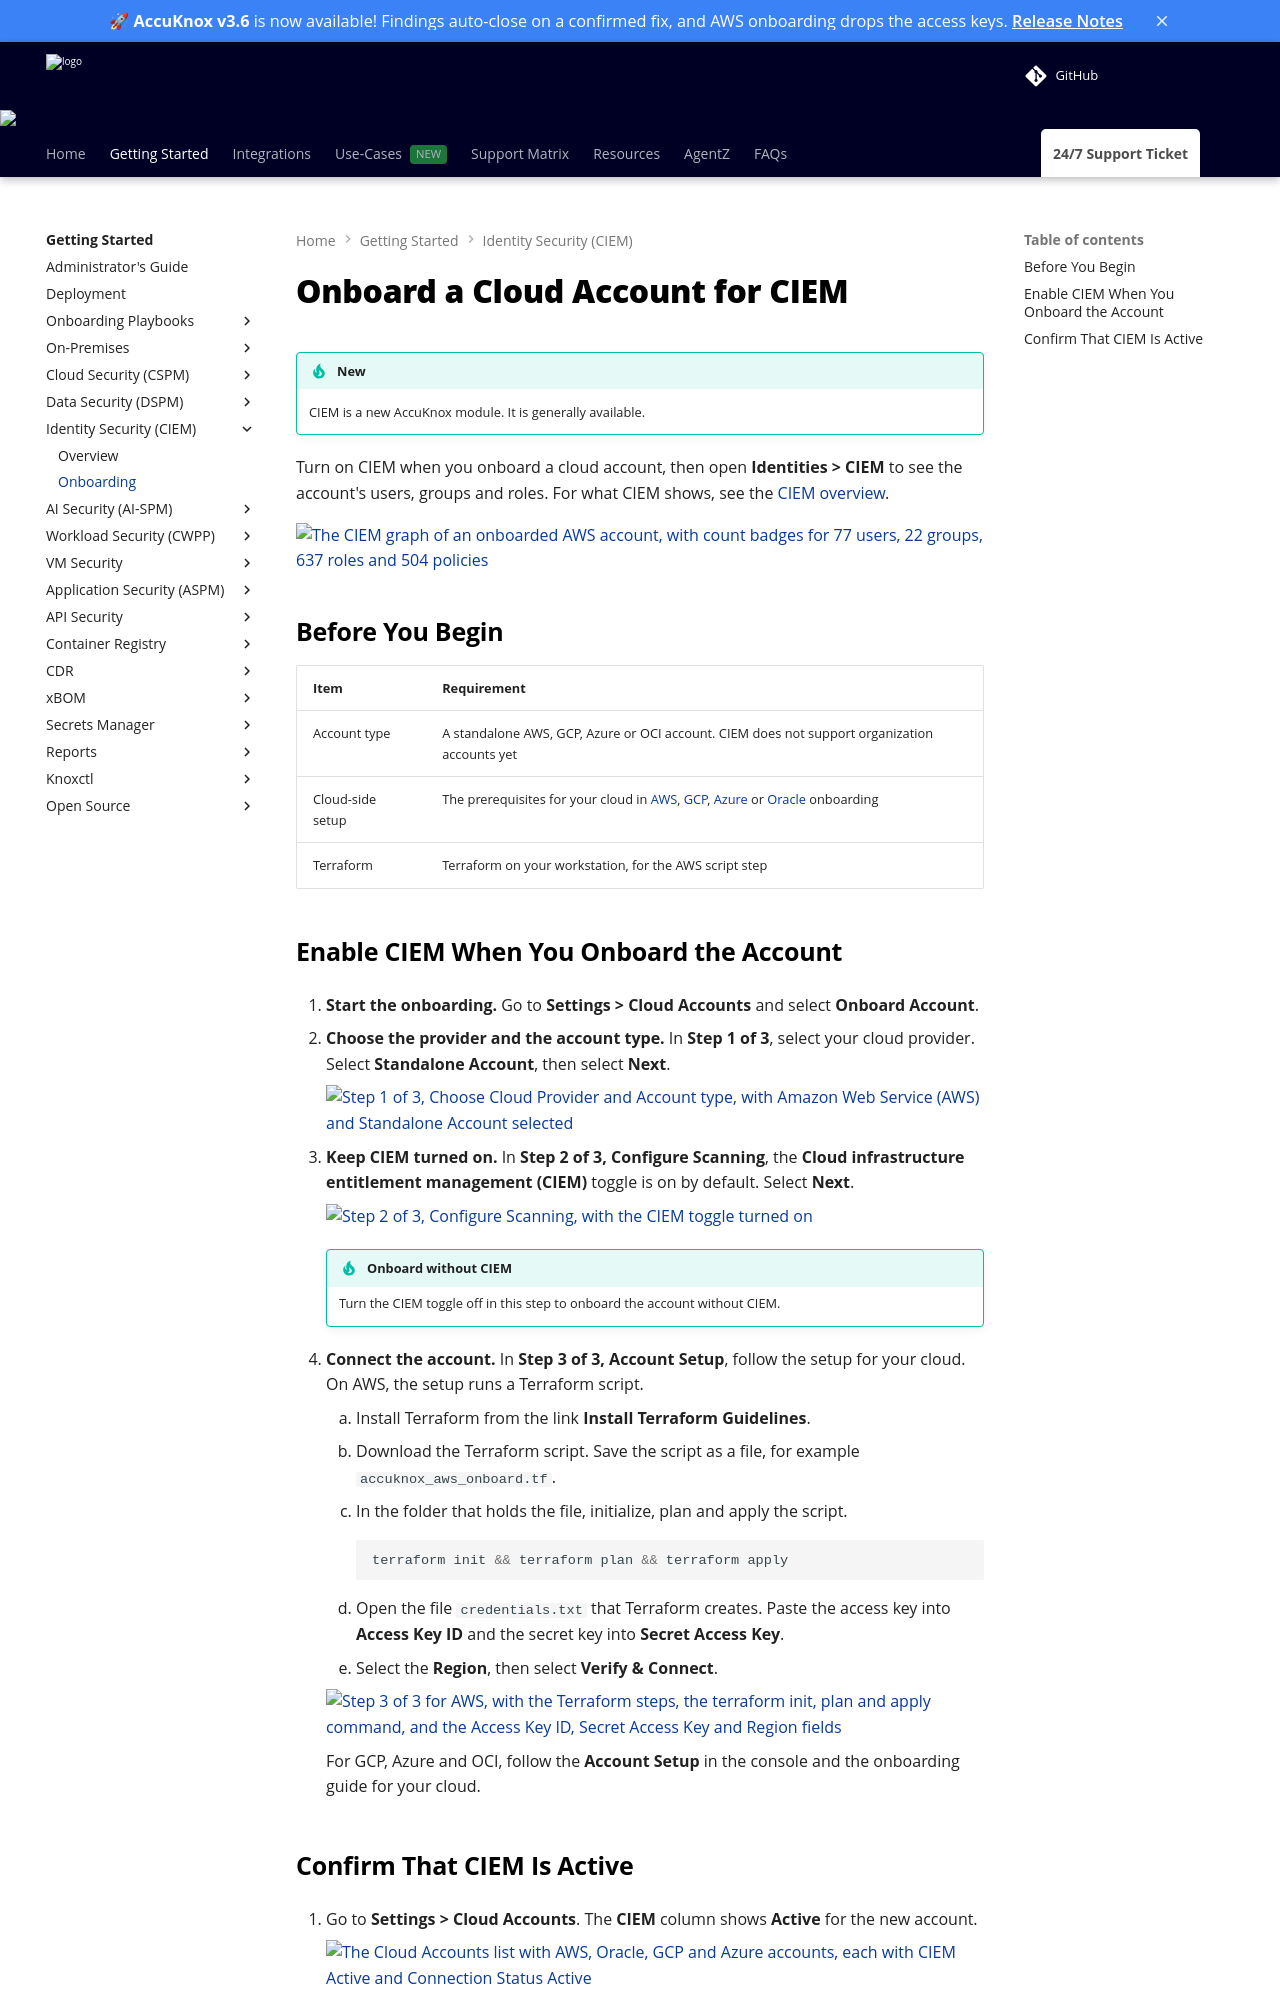

repository: accuknox/help · page: getting-started/ciem-onboarding/index.html · generator: mkdocs

---
title: Onboard a Cloud Account for CIEM
description: "Turn on AccuKnox CIEM for a standalone AWS, GCP, Azure or Oracle cloud account in three onboarding steps, then confirm the identities appear under Identities, CIEM."
---

# Onboard a Cloud Account for CIEM

!!! tip "New"
    CIEM is a new AccuKnox module. It is generally available.

Turn on CIEM when you onboard a cloud account, then open **Identities > CIEM** to see the account's users, groups and roles. For what CIEM shows, see the [CIEM overview](ciem-overview.md).

![The CIEM graph of an onboarded AWS account, with count badges for 77 users, 22 groups, 637 roles and 504 policies](images/ciem/ciem-account-graph.png)

## Before You Begin

| Item | Requirement |
|---|---|
| Account type | A standalone AWS, GCP, Azure or OCI account. CIEM does not support organization accounts yet |
| Cloud-side setup | The prerequisites for your cloud in [AWS](../how-to/aws-onboarding.md), [GCP](../how-to/gcp-onboarding.md), [Azure](../how-to/azure-onboarding.md) or [Oracle](../how-to/oracle-onboarding.md) onboarding |
| Terraform | Terraform on your workstation, for the AWS script step |

## Enable CIEM When You Onboard the Account

1. **Start the onboarding.** Go to **Settings > Cloud Accounts** and select **Onboard Account**.

2. **Choose the provider and the account type.** In **Step 1 of 3**, select your cloud provider. Select **Standalone Account**, then select **Next**.

    ![Step 1 of 3, Choose Cloud Provider and Account type, with Amazon Web Service (AWS) and Standalone Account selected](images/ciem/ciem-onboard-provider.png)

3. **Keep CIEM turned on.** In **Step 2 of 3, Configure Scanning**, the **Cloud infrastructure entitlement management (CIEM)** toggle is on by default. Select **Next**.

    ![Step 2 of 3, Configure Scanning, with the CIEM toggle turned on](images/ciem/ciem-onboard-toggle.png)

    !!! tip "Onboard without CIEM"
        Turn the CIEM toggle off in this step to onboard the account without CIEM.

4. **Connect the account.** In **Step 3 of 3, Account Setup**, follow the setup for your cloud. On AWS, the setup runs a Terraform script.

    1. Install Terraform from the link **Install Terraform Guidelines**.
    2. Download the Terraform script. Save the script as a file, for example `accuknox_aws_onboard.tf`.
    3. In the folder that holds the file, initialize, plan and apply the script.

        ```bash
        terraform init && terraform plan && terraform apply
        ```

    4. Open the file `credentials.txt` that Terraform creates. Paste the access key into **Access Key ID** and the secret key into **Secret Access Key**.
    5. Select the **Region**, then select **Verify & Connect**.

    ![Step 3 of 3 for AWS, with the Terraform steps, the terraform init, plan and apply command, and the Access Key ID, Secret Access Key and Region fields](images/ciem/ciem-onboard-terraform.png)

    For GCP, Azure and OCI, follow the **Account Setup** in the console and the onboarding guide for your cloud.
